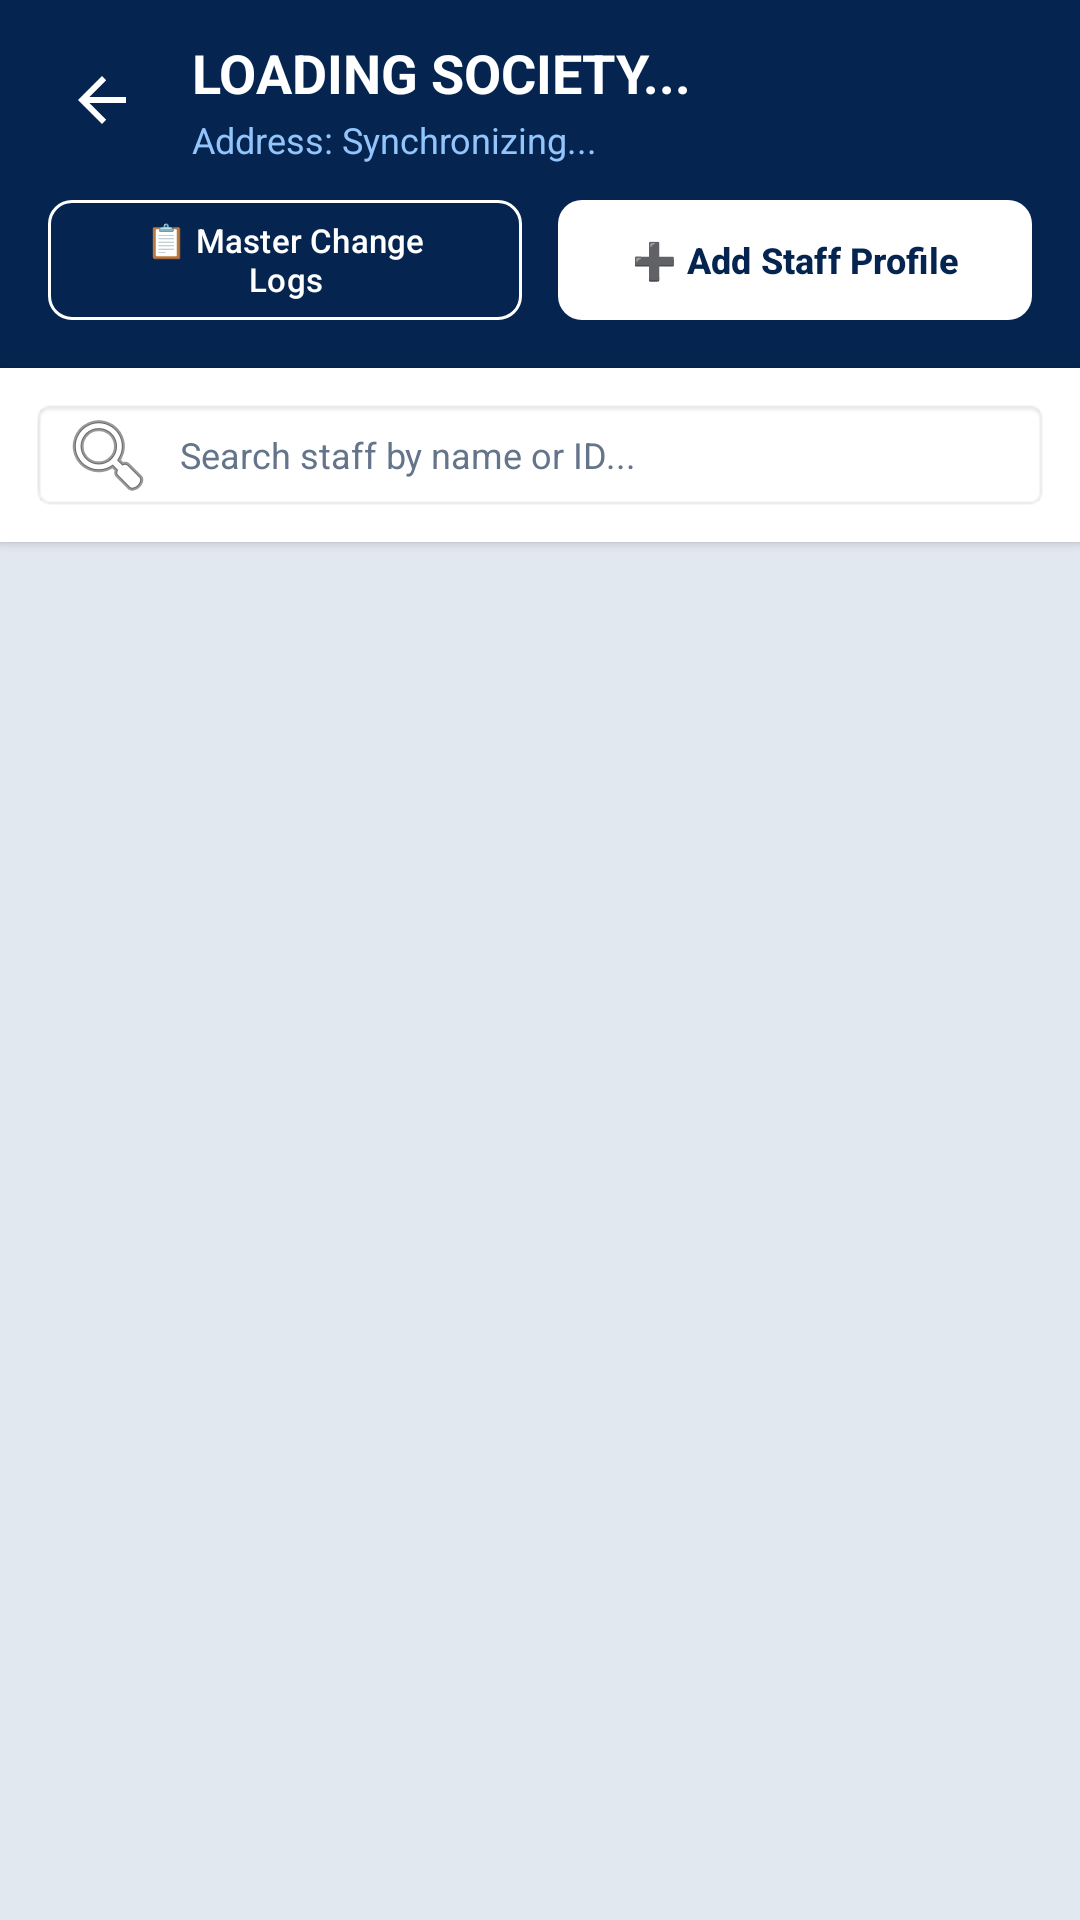

This screen was rendered from an Android layout file. Write that file and the resources it references.
<!-- AndroidManifest.xml: application theme Theme.Finmac -->
<!-- res/layout/activity_admin_management.xml -->
<?xml version="1.0" encoding="utf-8"?>
<FrameLayout
    xmlns:android="http://schemas.android.com/apk/res/android"
    xmlns:app="http://schemas.android.com/apk/res-auto"
    android:id="@+id/rootContainer"
    android:layout_width="match_parent"
    android:layout_height="match_parent"
    android:background="?attr/colorSurfaceVariant">

    <LinearLayout
        android:layout_width="match_parent"
        android:layout_height="match_parent"
        android:orientation="vertical">

        
        <FrameLayout
            android:id="@+id/viewHeaderBackground"
            android:layout_width="match_parent"
            android:layout_height="wrap_content"
            android:background="#052550"
            android:paddingBottom="16dp">

            <LinearLayout
                android:layout_width="match_parent"
                android:layout_height="wrap_content"
                android:orientation="vertical"
                android:paddingHorizontal="16dp"
                android:paddingTop="12dp">

                
                <LinearLayout
                    android:layout_width="match_parent"
                    android:layout_height="wrap_content"
                    android:gravity="center_vertical"
                    android:orientation="horizontal">

                    <ImageView
                        android:id="@+id/btnBack"
                        android:layout_width="36dp"
                        android:layout_height="36dp"
                        android:background="?attr/selectableItemBackgroundBorderless"
                        android:contentDescription="Back"
                        android:padding="6dp"
                        android:src="@drawable/abc_ic_ab_back_material"
                        app:tint="#FFFFFF" />

                    <LinearLayout
                        android:layout_width="0dp"
                        android:layout_height="wrap_content"
                        android:layout_marginStart="12dp"
                        android:layout_weight="1"
                        android:orientation="vertical">

                        <TextView
                            android:id="@+id/lblSocietyName"
                            android:layout_width="match_parent"
                            android:layout_height="wrap_content"
                            android:ellipsize="end"
                            android:singleLine="true"
                            android:text="LOADING SOCIETY..."
                            android:textColor="#FFFFFF"
                            android:textSize="18sp"
                            android:textStyle="bold" />

                        <TextView
                            android:id="@+id/lblSocietyAddress"
                            android:layout_width="match_parent"
                            android:layout_height="wrap_content"
                            android:layout_marginTop="2dp"
                            android:ellipsize="end"
                            android:singleLine="true"
                            android:text="Address: Synchronizing..."
                            android:textColor="#93C5FD"
                            android:textSize="12sp" />
                    </LinearLayout>
                </LinearLayout>

                
                <LinearLayout
                    android:layout_width="match_parent"
                    android:layout_height="wrap_content"
                    android:layout_marginTop="12dp"
                    android:gravity="center_vertical"
                    android:orientation="horizontal">

                    <com.google.android.material.button.MaterialButton
                        android:id="@+id/btnViewMasterAuditLogs"
                        style="@style/Widget.Material3.Button.OutlinedButton"
                        android:layout_width="0dp"
                        android:layout_height="40dp"
                        android:layout_marginEnd="6dp"
                        android:layout_weight="1"
                        android:insetTop="0dp"
                        android:insetBottom="0dp"
                        android:text="📋 Master Change Logs"
                        android:textColor="#FFFFFF"
                        android:textSize="11sp"
                        app:cornerRadius="8dp"
                        app:strokeColor="#FFFFFF"
                        app:strokeWidth="1dp" />

                    <com.google.android.material.button.MaterialButton
                        android:id="@+id/btnAddAdmin"
                        android:layout_width="0dp"
                        android:layout_height="40dp"
                        android:layout_marginStart="6dp"
                        android:layout_weight="1"
                        android:insetTop="0dp"
                        android:insetBottom="0dp"
                        android:text="➕ Add Staff Profile"
                        android:textColor="#052550"
                        android:textSize="12sp"
                        android:textStyle="bold"
                        app:backgroundTint="#FFFFFF"
                        app:cornerRadius="8dp" />
                </LinearLayout>
            </LinearLayout>
        </FrameLayout>

        
        <LinearLayout
            android:layout_width="match_parent"
            android:layout_height="wrap_content"
            android:background="?attr/colorSurface"
            android:elevation="2dp"
            android:orientation="horizontal"
            android:padding="10dp">

            <EditText
                android:id="@+id/txtSearchDeck"
                android:layout_width="match_parent"
                android:layout_height="38dp"
                android:background="@android:drawable/editbox_background_normal"
                android:drawableStart="@android:drawable/ic_menu_search"
                android:drawablePadding="8dp"
                android:hint="Search staff by name or ID..."
                android:textColor="?attr/colorOnSurface"
                android:textColorHint="?attr/colorOnSurfaceVariant"
                android:imeOptions="actionSearch"
                android:inputType="text"
                android:paddingHorizontal="10dp"
                android:textSize="12sp" />
        </LinearLayout>

        
        <androidx.recyclerview.widget.RecyclerView
            android:id="@+id/rvAdminCards"
            android:layout_width="match_parent"
            android:layout_height="match_parent"
            android:clipToPadding="false"
            android:paddingVertical="8dp" />
    </LinearLayout>

    
    <FrameLayout
        android:id="@+id/loadingOverlay"
        android:layout_width="match_parent"
        android:layout_height="match_parent"
        android:background="#80000000"
        android:clickable="true"
        android:focusable="true"
        android:visibility="gone">

        <com.google.android.material.card.MaterialCardView
            android:layout_width="wrap_content"
            android:layout_height="wrap_content"
            android:layout_gravity="center"
            app:cardBackgroundColor="?attr/colorSurface"
            app:cardCornerRadius="12dp"
            app:cardElevation="6dp">

            <LinearLayout
                android:layout_width="wrap_content"
                android:layout_height="wrap_content"
                android:gravity="center"
                android:orientation="vertical"
                android:padding="24dp">

                <ProgressBar
                    android:layout_width="40dp"
                    android:layout_height="40dp"
                    android:indeterminateTint="#052550" />

                <TextView
                    android:layout_width="wrap_content"
                    android:layout_height="wrap_content"
                    android:layout_marginTop="12dp"
                    android:text="Parsing Staff Profiles..."
                    android:textColor="?attr/colorOnSurface"
                    android:textSize="13sp"
                    android:textStyle="bold" />
            </LinearLayout>
        </com.google.android.material.card.MaterialCardView>
    </FrameLayout>
</FrameLayout>
<!-- resources referenced by this layout -->
<resources>
  <style name="Theme.Finmac" parent="Base.Theme.Finmac" />
  <style name="Base.Theme.Finmac" parent="Theme.Material3.DayNight.NoActionBar">
          
          <item name="android:statusBarColor">@color/status_bar_navy</item>
          <item name="android:windowDrawsSystemBarBackgrounds">true</item>
          <item name="android:windowLightStatusBar">false</item>
  
          
          <item name="colorPrimary">@color/status_bar_navy</item>
          <item name="colorSecondary">@color/status_bar_navy</item>
          <item name="colorSurface">#FFFFFF</item>
          <item name="colorOnSurface">#0F172A</item>
          <item name="colorOnPrimary">#FFFFFF</item>
          <item name="android:colorBackground">#F8FAFC</item>
          <item name="android:textColorPrimary">#0F172A</item>
          <item name="android:textColorSecondary">#64748B</item>
  
          
          <item name="colorOnSurfaceVariant">#64748B</item>
          <item name="colorSurfaceVariant">#E2E8F0</item>
  
          
          <item name="textInputStyle">@style/CustomTextInputLayoutTheme</item>
      </style>
  <color name="status_bar_navy">#052550</color>
  <style name="CustomTextInputLayoutTheme" parent="Widget.Material3.TextInputLayout.OutlinedBox">
          <item name="boxStrokeColor">@color/status_bar_navy</item>
          <item name="hintTextColor">#64748B</item>
          <item name="boxStrokeWidth">1.5dp</item>
          <item name="boxStrokeWidthFocused">2dp</item>
          <item name="boxBackgroundColor">#FFFFFF</item>
      </style>
</resources>
